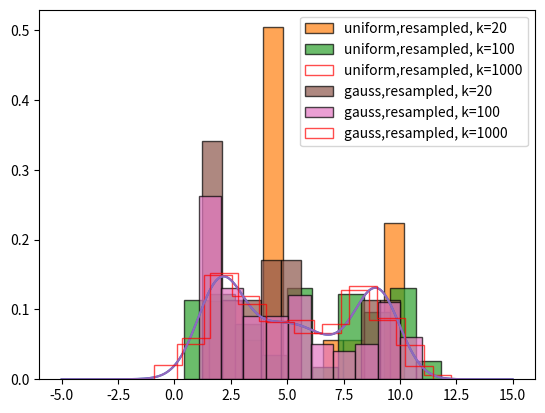

Here is the Python script that generated this plot:
# %%
import math
import matplotlib.pyplot as plt
import numpy as np
from datetime import datetime

# %%
SAMPLE_MIN = 0
SAMPLE_MAX = 15
SAMPLE_RANGE = (SAMPLE_MIN, SAMPLE_MAX)
NORMAL_PARAMS = (5,4)
num_samples = 30


# %%
def normal_dist(x: float, mean: float, deviation: float):

    return (1 / (math.sqrt(2 * math.pi) * deviation)) * math.exp(
        -0.5 * (((x - mean) ** 2) / (deviation**2))
    )

def p(x: int):
    return (
        0.3 * normal_dist(x, 2, 1)
        + 0.4 * normal_dist(x, 5, 2)
        + 0.3 * normal_dist(x, 9, 1)
    )

def q(x: int):
    return normal_dist(x,*NORMAL_PARAMS)


# %%


# %%
def gen_normal_samples(k=num_samples, seed=0):
    rng = np.random.default_rng(seed)

    return rng.normal(*NORMAL_PARAMS,k)

def gen_uniform_samples(sample_max: int=SAMPLE_MAX, k=num_samples, seed=0):
    rng = np.random.default_rng(seed)

    return rng.random(k)*sample_max




# %%
from numpy._typing import NDArray


def resample(samples: NDArray[np.float64], k=num_samples, p_func=p, q_func=q):
    target_density = np.array([p_func(i) for i in samples])  # np arrays allow division
    proposed_density = np.array([q_func(i) for i in samples])  # np arrays allow division
    weights = target_density / proposed_density
    normalized_weights = weights / sum(weights)

    return [samples[resampled_idx] for resampled_idx in np.random.choice(np.arange(k), k, p=normalized_weights)]


# %%

def print_distr(samples, normalize: bool = False):
    int_samples = [round(v) for v in samples]

    distr_dict = {v:0. for v in range(min(int_samples),max(int_samples)+1)}
    for sample in int_samples:
        distr_dict.setdefault(sample, 0)
        distr_dict[sample] += 1

    print(distr_dict)
    if normalize:
        total = sum(distr_dict.values())
        for key in distr_dict:
            distr_dict[key] /= total
        print(distr_dict)

    return distr_dict

# %%
x = np.arange(-5,15,0.01)
y = [p(idx) for idx in x]
plt.plot(x, y)

rng = np.random.default_rng(0)

nx = np.arange(-5,15,0.01)
ny = [normal_dist(idx, *NORMAL_PARAMS) for idx in nx]

# plt.plot(nx,ny)

def uni_q(x):
    return 1/15 if x >= 0 and x <= 15 else 0

for edgecolor, alpha, histtype, k in zip(("black","black","red"),(1,0.7,1, 1), ("bar","bar","step", "step"),(20,100,1000,)):
    samples = gen_uniform_samples(k=k, seed=int(datetime.now().timestamp()))
    resampled = resample(samples, k=k, p_func=p,q_func=uni_q)

    plt.hist(resampled, density=True, label=f"uniform,resampled, k={k}", histtype=histtype, edgecolor=edgecolor, alpha=0.7)


plt.legend()
plt.show()


# %% [markdown]
# 

# %%
x = np.arange(-5,15,0.01)
y = [p(idx) for idx in x]
plt.plot(x, y)

rng = np.random.default_rng(0)

nx = np.arange(-5,15,0.01)
ny = [normal_dist(idx, *NORMAL_PARAMS) for idx in nx]

# plt.plot(nx,ny)

def uni_q(x):
    return 1/15 if x >= 0 and x <= 15 else 0

for edgecolor, alpha, histtype, k in zip(("black","black","red"),(1,0.7,1, 1), ("bar","bar","step", "step"),(20,100,1000,)):
    samples = gen_normal_samples(k=k, seed=int(datetime.now().timestamp()))
    resampled = resample(samples, k=k)


    plt.hist(resampled, density=True, label=f"gauss,resampled, k={k}", histtype=histtype, edgecolor=edgecolor, alpha=0.7)
plt.legend()
plt.show()


# %% [markdown]
# The red line for k = 1000, fits the best. Keeping the height of the peaks for `p` and the resampled one.
# 
# The green for k = 100 shows that the resampled density is located somewhat at the peaks for `p`.
# 
# The yellow for k = 20, shows somewhat the same as k = 1000, but understandably since `q` has its mean to be 5, it makes sense that the resampled samples for small k will tend to go a bit to the right with a tendency to be around 5.


